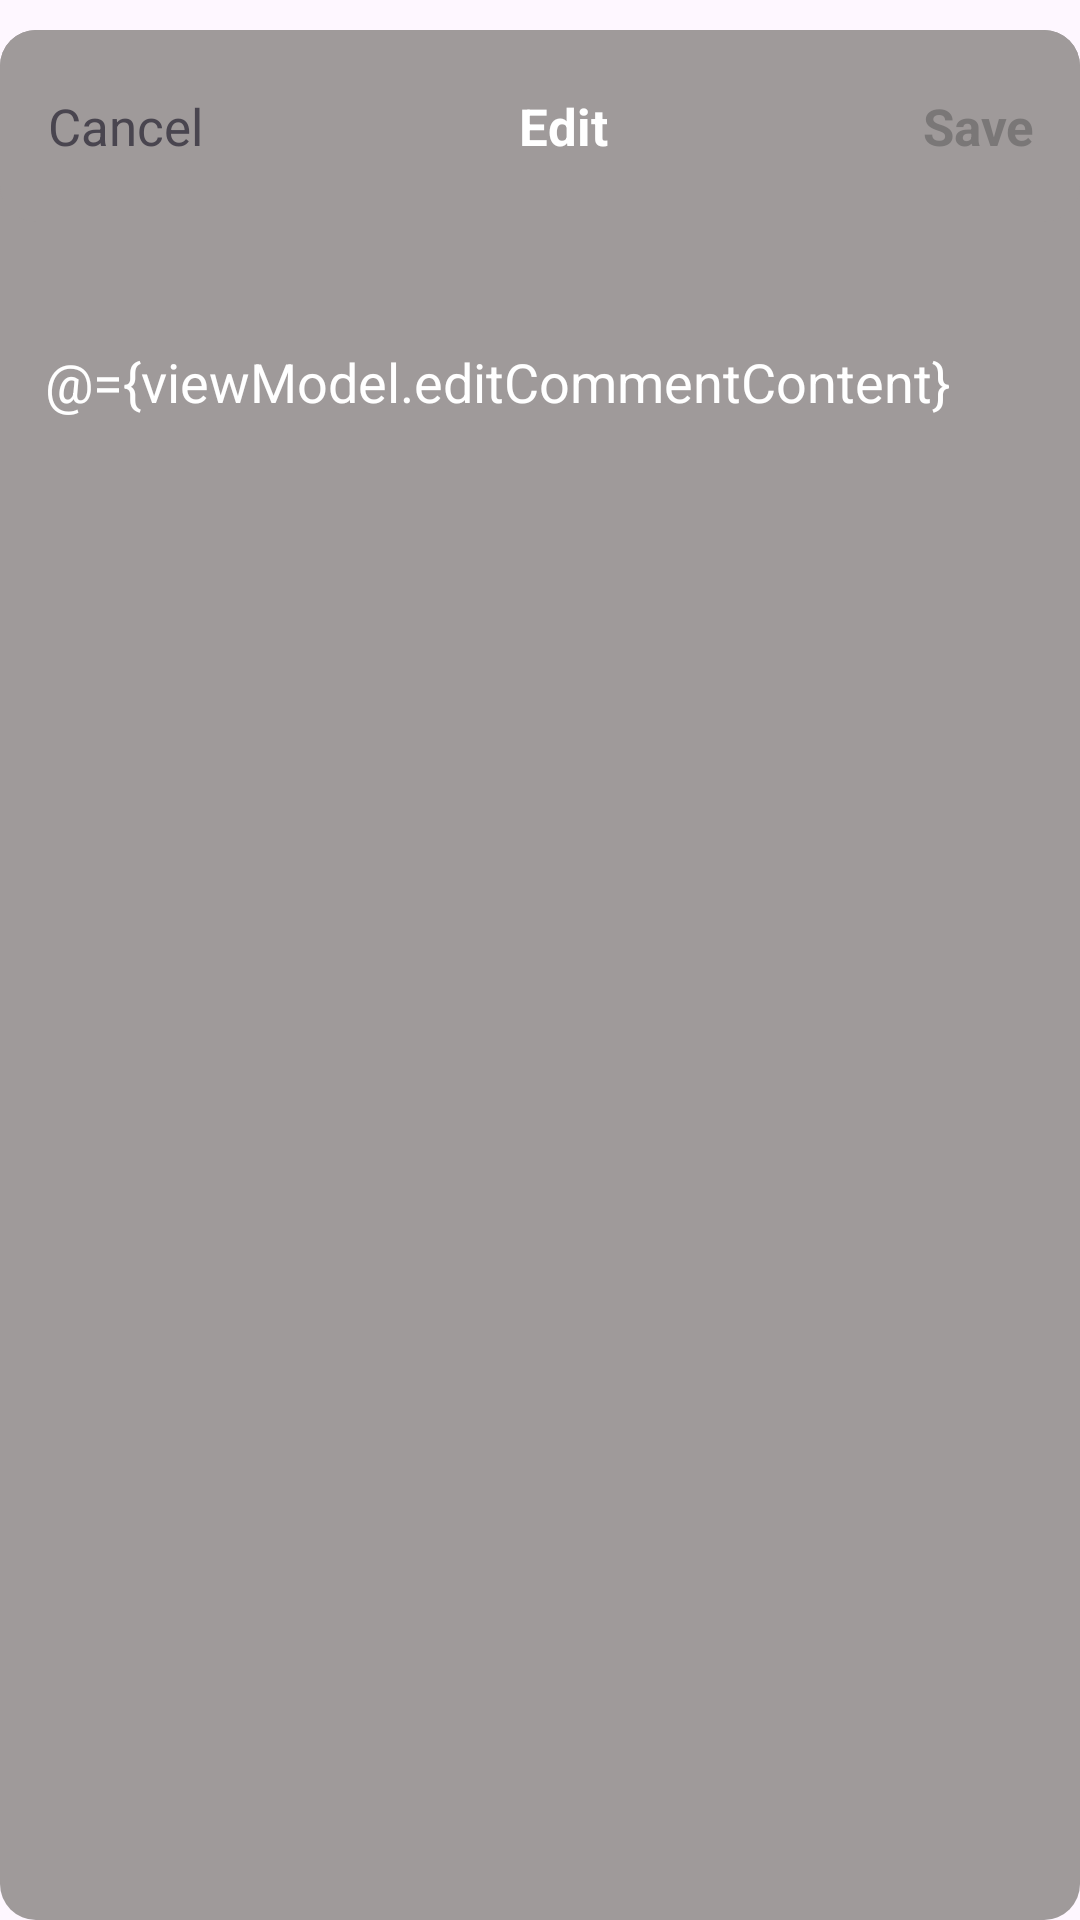

Here is an Android app screen rendered from its layout file. Give the layout XML and the strings, colors and styles it references.
<!-- AndroidManifest.xml: application theme Theme.CineConnect -->
<!-- res/layout/fragment_edit_comment.xml -->
<?xml version="1.0" encoding="utf-8"?>
<layout xmlns:android="http://schemas.android.com/apk/res/android"
    xmlns:tools="http://schemas.android.com/tools">

    <data>

        <variable
            name="viewModel"
            type="com.example.cineconnect.viewmodel.ReviewViewModel" />
    </data>

    <RelativeLayout
        android:layout_width="match_parent"
        android:layout_height="match_parent"
        android:background="@android:color/transparent"
        android:orientation="vertical"
        tools:context=".view.fragment.bottomSheet.EditCommentFragment">

        <FrameLayout
            android:layout_width="match_parent"
            android:layout_height="match_parent">

            <LinearLayout
                android:layout_width="match_parent"
                android:layout_height="match_parent"
                android:layout_marginTop="10dp"
                android:background="@drawable/bg_rounded"
                android:orientation="vertical">


                <androidx.appcompat.widget.Toolbar
                    android:id="@+id/toolbar2"
                    android:layout_width="match_parent"
                    android:layout_height="wrap_content"
                    android:background="@drawable/bg_rounded"
                    android:minHeight="?attr/actionBarSize"
                    android:theme="?attr/actionBarTheme">

                    <LinearLayout
                        android:layout_width="match_parent"
                        android:layout_height="wrap_content"
                        android:layout_marginEnd="15dp"
                        android:orientation="horizontal">

                        <TextView
                            android:id="@+id/cancelBtn"
                            android:layout_width="wrap_content"
                            android:layout_height="wrap_content"
                            android:clickable="true"
                            android:focusable="true"
                            android:onClick="onClick"
                            android:text="Cancel"
                            android:textSize="17sp" />


                        <TextView
                            android:id="@+id/tv_title"
                            android:layout_width="match_parent"
                            android:layout_height="wrap_content"
                            android:layout_gravity="center_vertical"
                            android:layout_weight="1"
                            android:gravity="center"
                            android:text="Edit"
                            android:textColor="@color/white"
                            android:textSize="17sp"
                            android:textStyle="bold" />


                        <TextView
                            android:id="@+id/saveBtn"
                            android:layout_width="wrap_content"
                            android:layout_height="wrap_content"
                            android:clickable="true"
                            android:focusable="true"
                            android:onClick="onClick"
                            android:text="Save"
                            android:textColor="@color/grey2"
                            android:textSize="17sp"
                            android:textStyle="bold" />

                    </LinearLayout>
                </androidx.appcompat.widget.Toolbar>

                <FrameLayout
                    android:layout_width="match_parent"
                    android:layout_height="match_parent">

                    <androidx.core.widget.NestedScrollView
                        android:layout_width="match_parent"
                        android:layout_height="wrap_content"
                        android:fillViewport="true">

                        <LinearLayout
                            android:layout_width="match_parent"
                            android:layout_height="wrap_content"
                            android:orientation="vertical">

                            <EditText
                                android:id="@+id/et_review"
                                android:layout_width="match_parent"
                                android:layout_height="wrap_content"
                                android:layout_marginTop="26dp"
                                android:layout_weight="1"
                                android:background="@null"
                                android:ems="10"
                                android:hint="Add your comment..."
                                android:inputType="textMultiLine"
                                android:lineSpacingMultiplier="1.8"
                                android:paddingStart="15dp"
                                android:paddingTop="15dp"
                                android:paddingEnd="0dp"
                                android:paddingBottom="15dp"
                                android:text="@={viewModel.editCommentContent}"
                                android:textColor="@color/white" />

                        </LinearLayout>


                    </androidx.core.widget.NestedScrollView>

                    <FrameLayout
                        android:id="@+id/progress_bar_layout"
                        android:layout_width="match_parent"
                        android:layout_height="match_parent"
                        android:alpha="0.5"
                        android:background="@color/black"
                        android:visibility="gone">

                        <ProgressBar
                            android:id="@+id/progress_bar"
                            android:layout_width="48dp"
                            android:layout_height="48dp"
                            android:layout_gravity="center"
                            android:indeterminate="true"
                            android:indeterminateTint="@color/white"
                            android:visibility="visible"

                            />
                    </FrameLayout>
                </FrameLayout>


            </LinearLayout>


        </FrameLayout>


    </RelativeLayout>

</layout>
<!-- resources referenced by this layout -->
<resources>
  <color name="black">#000000</color>
  <color name="grey2">#7A7777</color>
  <color name="white">#FFFFFFFF</color>
  <!-- drawable bg_rounded (drawable) -->
  <?xml version="1.0" encoding="utf-8"?>
  <shape xmlns:android="http://schemas.android.com/apk/res/android"
      android:shape="rectangle">
  
      <solid android:color="@color/grey" />
      <corners android:radius="12dp" />
  
  
  </shape>
  <style name="Theme.CineConnect" parent="Base.Theme.CineConnect" />
  <color name="grey">#9F9A9A</color>
  <style name="Base.Theme.CineConnect" parent="Theme.Material3.DayNight.NoActionBar">
          
          <item name="android:statusBarColor">@android:color/transparent</item>
          <item name="android:windowLightStatusBar">true</item>
          
      </style>
</resources>
